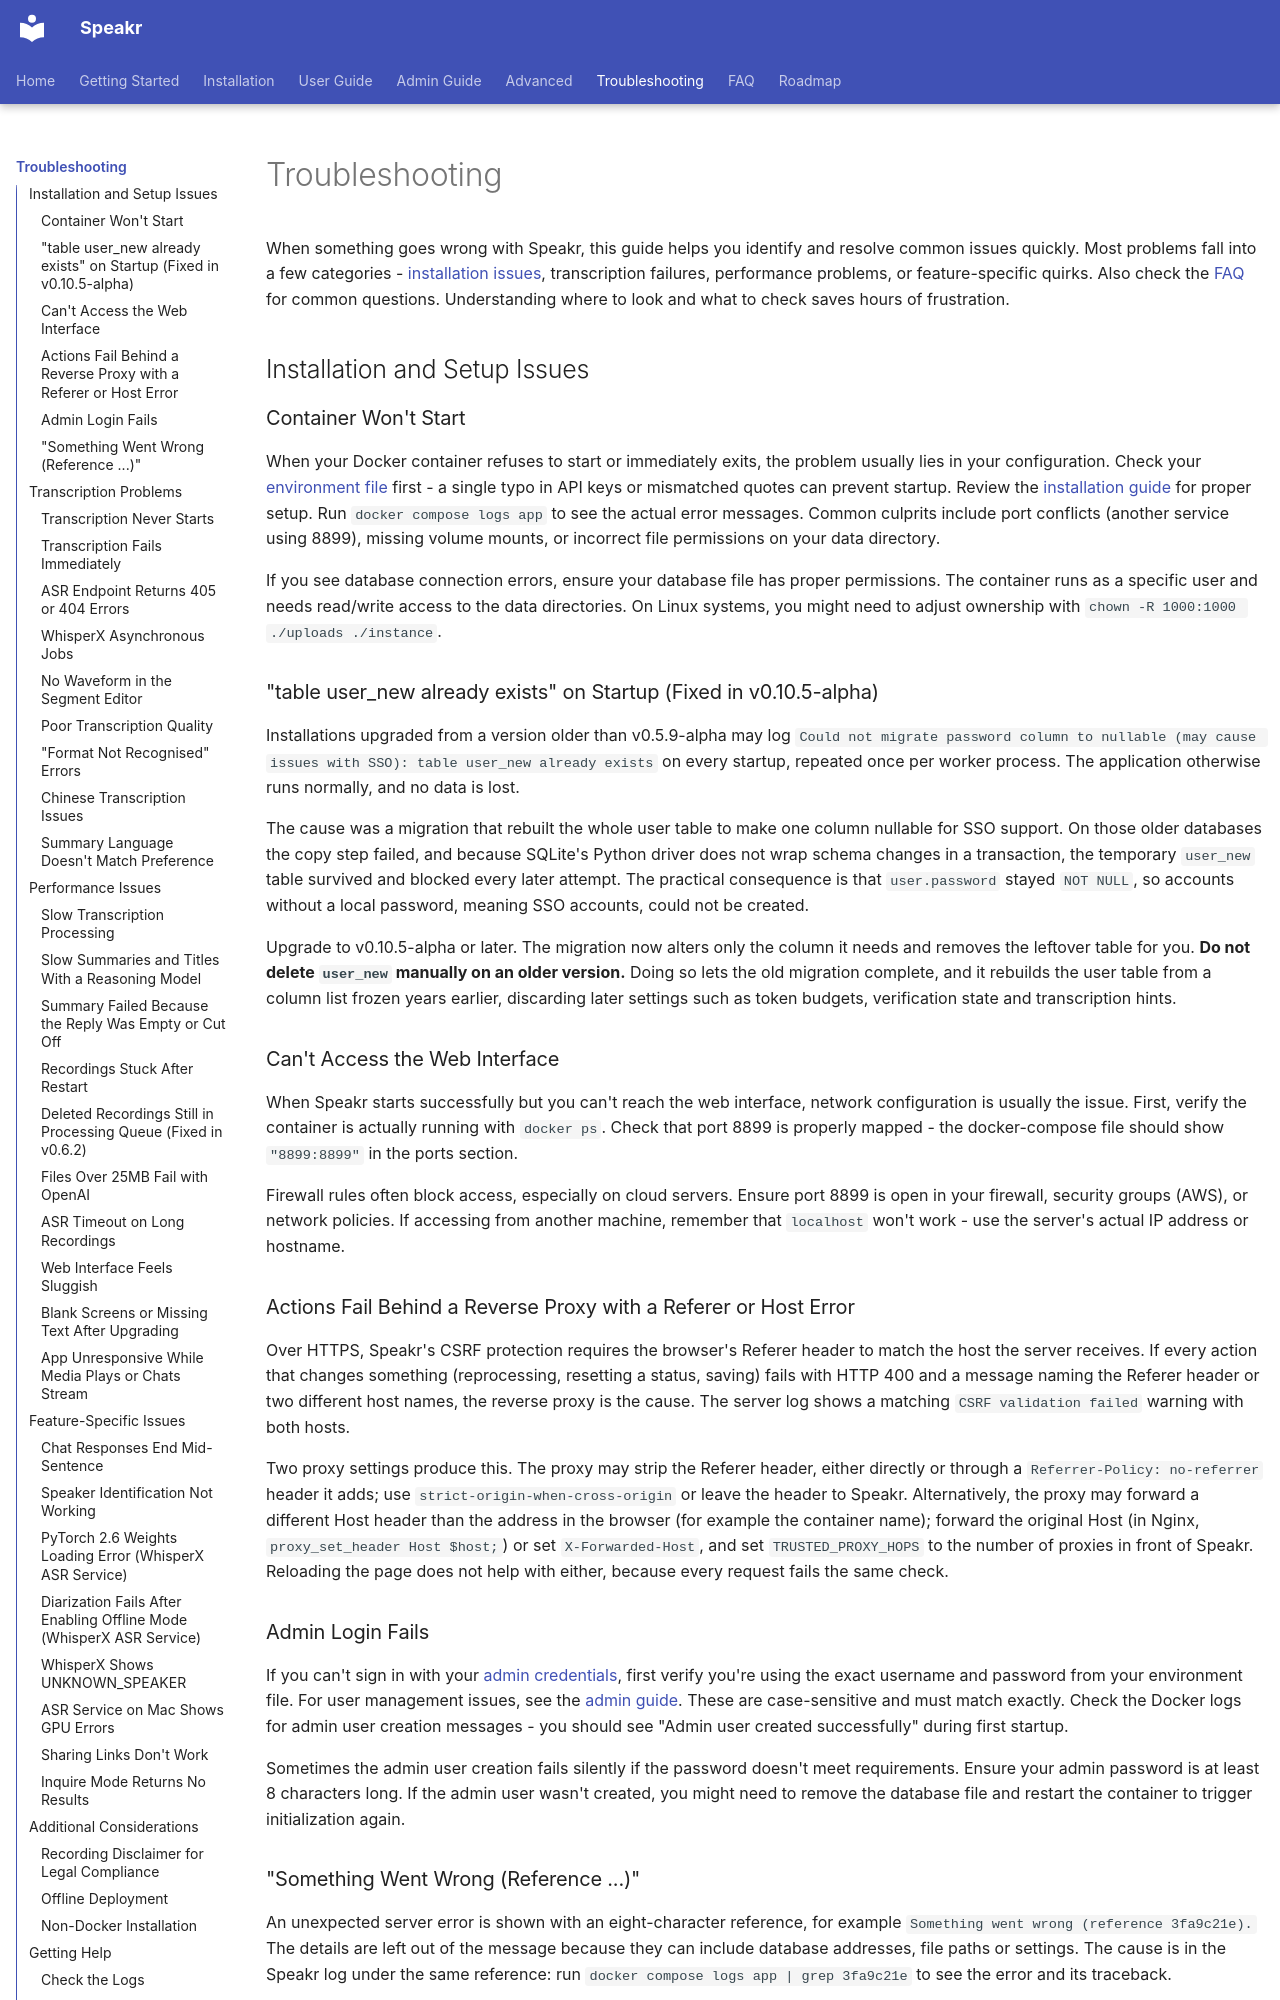

repository: murtaza-nasir/speakr · page: troubleshooting/index.html · generator: mkdocs

# Troubleshooting

When something goes wrong with Speakr, this guide helps you identify and resolve common issues quickly. Most problems fall into a few categories - [installation issues](getting-started/installation.md), transcription failures, performance problems, or feature-specific quirks. Also check the [FAQ](faq.md) for common questions. Understanding where to look and what to check saves hours of frustration.

## Installation and Setup Issues

### Container Won't Start

When your Docker container refuses to start or immediately exits, the problem usually lies in your configuration. Check your [environment file](getting-started.md#step-3-configure-your-transcription-service) first - a single typo in API keys or mismatched quotes can prevent startup. Review the [installation guide](getting-started/installation.md) for proper setup. Run `docker compose logs app` to see the actual error messages. Common culprits include port conflicts (another service using 8899), missing volume mounts, or incorrect file permissions on your data directory.

If you see database connection errors, ensure your database file has proper permissions. The container runs as a specific user and needs read/write access to the data directories. On Linux systems, you might need to adjust ownership with `chown -R 1000:1000 ./uploads ./instance`.

### "table user_new already exists" on Startup (Fixed in v0.10.5-alpha)

Installations upgraded from a version older than v0.5.9-alpha may log `Could not migrate password column to nullable (may cause issues with SSO): table user_new already exists` on every startup, repeated once per worker process. The application otherwise runs normally, and no data is lost.

The cause was a migration that rebuilt the whole user table to make one column nullable for SSO support. On those older databases the copy step failed, and because SQLite's Python driver does not wrap schema changes in a transaction, the temporary `user_new` table survived and blocked every later attempt. The practical consequence is that `user.password` stayed `NOT NULL`, so accounts without a local password, meaning SSO accounts, could not be created.

Upgrade to v0.10.5-alpha or later. The migration now alters only the column it needs and removes the leftover table for you. **Do not delete `user_new` manually on an older version.** Doing so lets the old migration complete, and it rebuilds the user table from a column list frozen years earlier, discarding later settings such as token budgets, verification state and transcription hints.

### Can't Access the Web Interface

When Speakr starts successfully but you can't reach the web interface, network configuration is usually the issue. First, verify the container is actually running with `docker ps`. Check that port 8899 is properly mapped - the docker-compose file should show `"8899:8899"` in the ports section.

Firewall rules often block access, especially on cloud servers. Ensure port 8899 is open in your firewall, security groups (AWS), or network policies. If accessing from another machine, remember that `localhost` won't work - use the server's actual IP address or hostname.

### Actions Fail Behind a Reverse Proxy with a Referer or Host Error

Over HTTPS, Speakr's CSRF protection requires the browser's Referer header to match the host the server receives. If every action that changes something (reprocessing, resetting a status, saving) fails with HTTP 400 and a message naming the Referer header or two different host names, the reverse proxy is the cause. The server log shows a matching `CSRF validation failed` warning with both hosts.

Two proxy settings produce this. The proxy may strip the Referer header, either directly or through a `Referrer-Policy: no-referrer` header it adds; use `strict-origin-when-cross-origin` or leave the header to Speakr. Alternatively, the proxy may forward a different Host header than the address in the browser (for example the container name); forward the original Host (in Nginx, `proxy_set_header Host $host;`) or set `X-Forwarded-Host`, and set `TRUSTED_PROXY_HOPS` to the number of proxies in front of Speakr. Reloading the page does not help with either, because every request fails the same check.

### Admin Login Fails

If you can't sign in with your [admin credentials](getting-started.md#step-4-configure-admin-account), first verify you're using the exact username and password from your environment file. For user management issues, see the [admin guide](admin-guide/user-management.md). These are case-sensitive and must match exactly. Check the Docker logs for admin user creation messages - you should see "Admin user created successfully" during first startup.

Sometimes the admin user creation fails silently if the password doesn't meet requirements. Ensure your admin password is at least 8 characters long. If the admin user wasn't created, you might need to remove the database file and restart the container to trigger initialization again.
